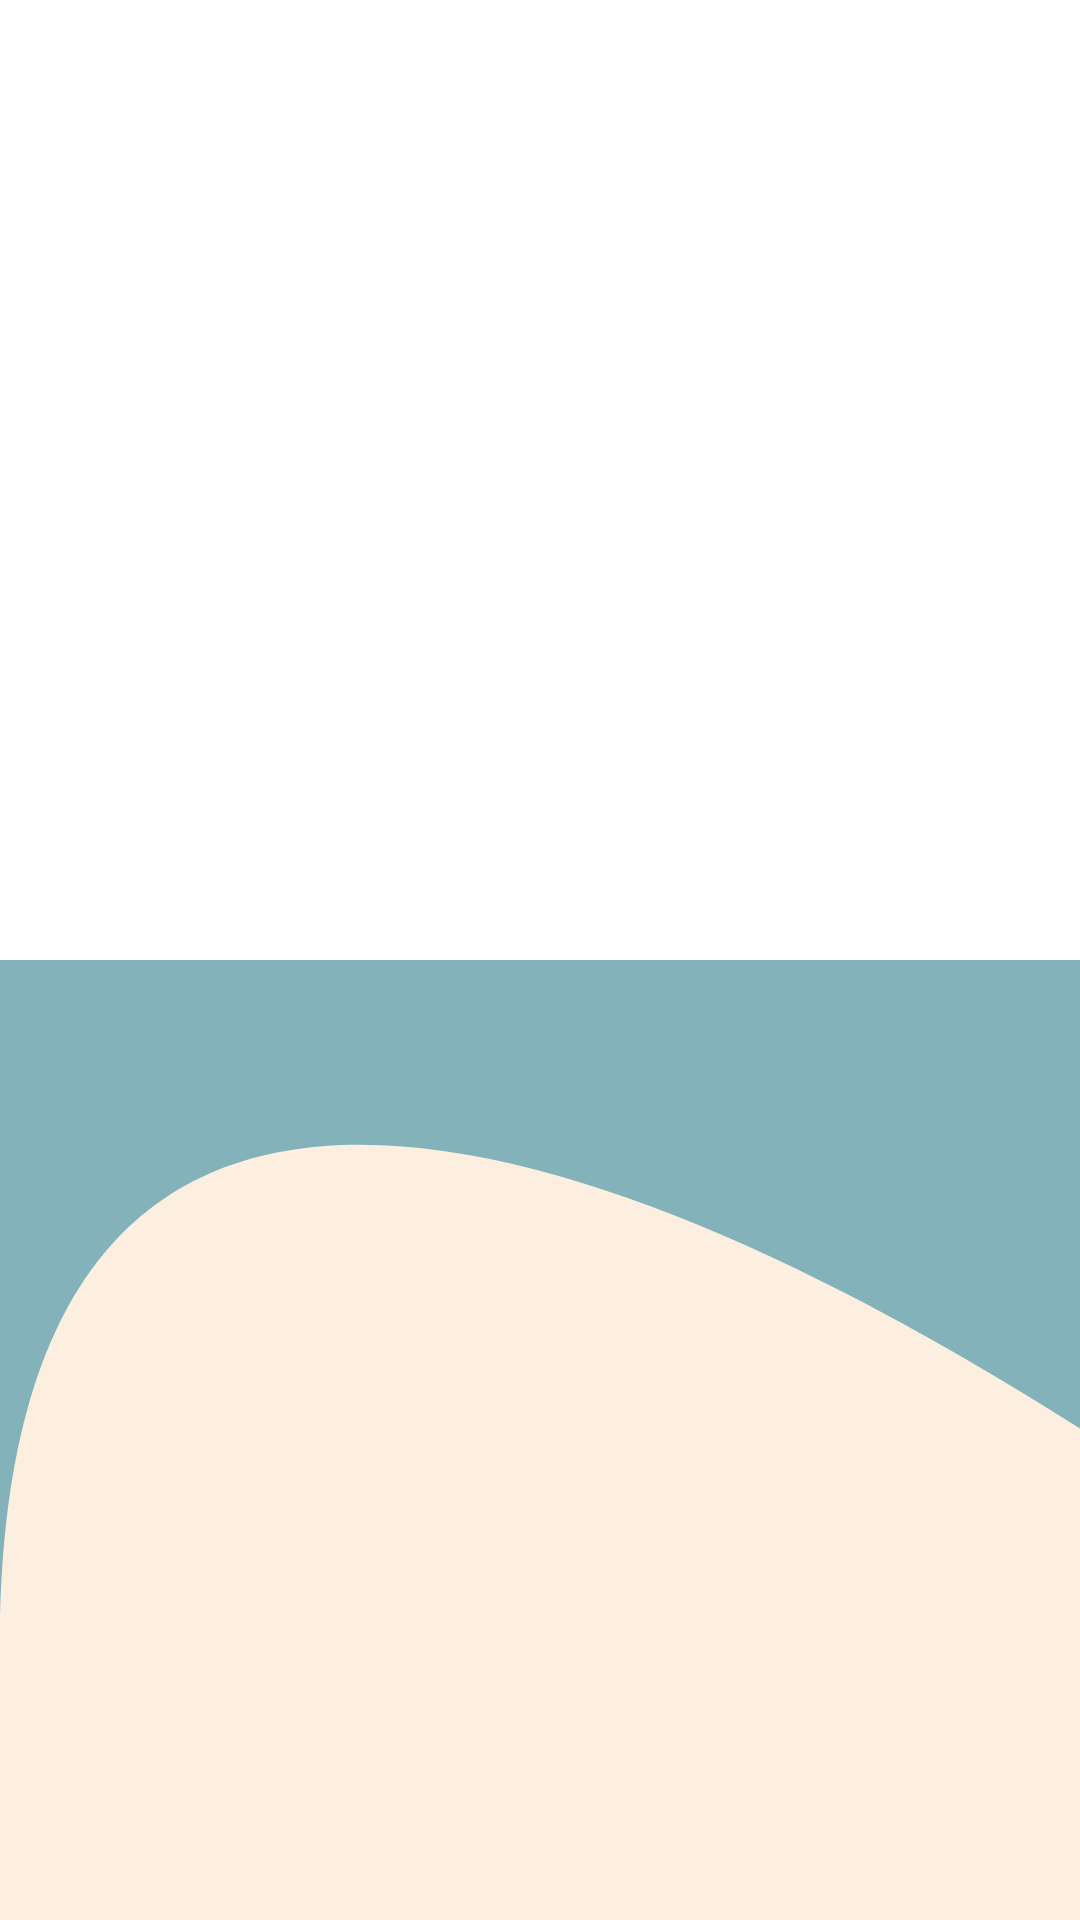

Here is an Android app screen rendered from its layout file. Give the layout XML and the strings, colors and styles it references.
<!-- AndroidManifest.xml: application theme Theme.RitrattoLinguistico -->
<!-- res/layout/fragment_startappslide.xml -->
<?xml version="1.0" encoding="utf-8"?>
<FrameLayout xmlns:android="http://schemas.android.com/apk/res/android"
    xmlns:tools="http://schemas.android.com/tools"
    android:layout_width="match_parent"
    android:layout_height="match_parent"
    android:gravity="center"
    android:orientation="vertical"
    tools:context=".demoslider.DemoFragment">

    <LinearLayout
        android:layout_width="match_parent"
        android:layout_height="match_parent"
        android:background="?attr/colorSecondary">

    </LinearLayout>
    <LinearLayout
        android:layout_width="match_parent"
        android:layout_height="match_parent"
        android:background="@drawable/home_bg"
        android:orientation="vertical">
        <FrameLayout
            android:layout_width="match_parent"
            android:background="@color/white"
            android:layout_height="0dp"
            android:layout_weight="1">

            <ImageView
                android:id="@+id/rl_image"
                android:layout_width="match_parent"
                android:layout_height="match_parent"
                android:layout_marginTop="20dp"
                android:layout_marginBottom="20dp"
                android:text="" />
        </FrameLayout>
        <LinearLayout
            android:layout_width="match_parent"
            android:layout_height="0dp"
            android:layout_weight="1"
            android:gravity="center">
            <TextView
                android:id="@+id/payoff"
                android:layout_width="wrap_content"
                android:layout_height="wrap_content"
                android:layout_marginTop="20dp"
                android:layout_marginStart="16dp"
                android:layout_marginEnd="16dp"
                android:textAlignment="center"
                android:fontFamily="@font/notoserif_semibold"
                android:textColor="@color/black"
                android:textSize="16sp">
            </TextView>
        </LinearLayout>
    </LinearLayout>
</FrameLayout>
<!-- resources referenced by this layout -->
<resources>
  <color name="black">#FF000000</color>
  <color name="white">#FFFFFFFF</color>
  <!-- drawable home_bg (drawable) -->
  <vector android:height="1427.5dp" android:viewportHeight="571"
      android:viewportWidth="360" android:width="900dp" xmlns:android="http://schemas.android.com/apk/res/android">
      <path android:fillColor="#83B2BB" android:pathData="M0,0H463V490.27C463,490.27 0,153.21 0,490.27C0,827.32 0,0 0,0Z"/>
  </vector>
  <style name="Theme.RitrattoLinguistico" parent="Theme.MaterialComponents.DayNight.DarkActionBar">
          
          <item name="colorPrimary">#0081c9</item>
          <item name="colorPrimaryVariant">#0081c9</item>
          <item name="colorOnPrimary">@color/white</item>
          
          <item name="colorSecondary">#fdefe0</item>
          <item name="colorSecondaryVariant">#fdefe0</item>
          <item name="colorOnSecondary">@color/black</item>
          
          <item name="android:statusBarColor">#0081c9</item>
          <item name="windowSplashScreenBackground">#3949AB</item>
  
          
      </style>
</resources>
